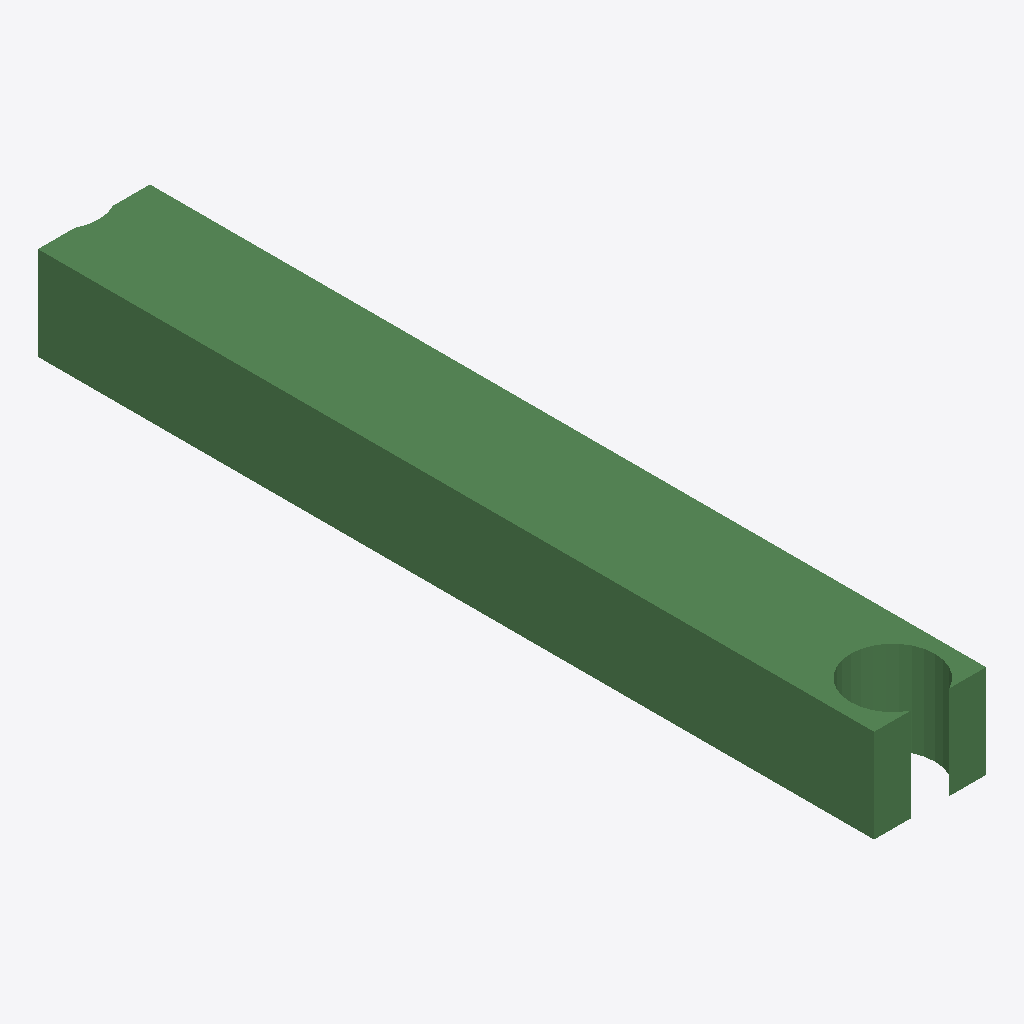
Isometric view of an IFC building model (IFC-SPF (STEP), schema IFC2X3, length unit metre), seen from the south-west, elements coloured by IFC class: 1 beam (green).
Extent 600.0 m × 4479.2 m × 500.0 m (x, y, z). Storeys (1): Default Building Storey at 0.00 m. Elements (1): 1 IfcBeam.

HEADER;
FILE_DESCRIPTION(('ViewDefinition [CoordinationView]'),'2;1');
FILE_NAME('/Users/macbook/Desktop/BIM/data/rst_advanced/IfcBeam340.ifc','2018-08-31T00:08:24-0400',('Unknown Author','info@ifctoolsproject.com'),('Unknown Organization'),'IFC Tools Project - IFC2x3 Java Toolbox','IFC2x3 Java Toolbox 2.0','Unknown Authorizer');
FILE_SCHEMA(('IFC2X3'));
ENDSEC;
DATA;
#243=IFCPROJECT('0T$ilLmfT50BRq6$6bl$VY',#235,'Default Project','Description of Default Project',$,$,$,(#238),#242);
#245=IFCBUILDING('3lLukXIzD4aOIDT3Z9beBs',#235,'Default Building','Description',$,#244,$,$,.ELEMENT.,$,$,$);
#246=IFCBUILDINGSTOREY('29IVY6IBvCKg65tjj2nlRS',#235,'Default Building Storey','Description',$,#244,$,$,.ELEMENT.,$);
#1=IFCBEAM('2UD3D7uxP8kecbbBCRtz2G',#2,'M_Concrete-Rectangular Beam:600 x 900:152086',$,'M_Concrete-Rectangular Beam:600 x 900:125534',#3,#4,'152086');
ENDSEC;
